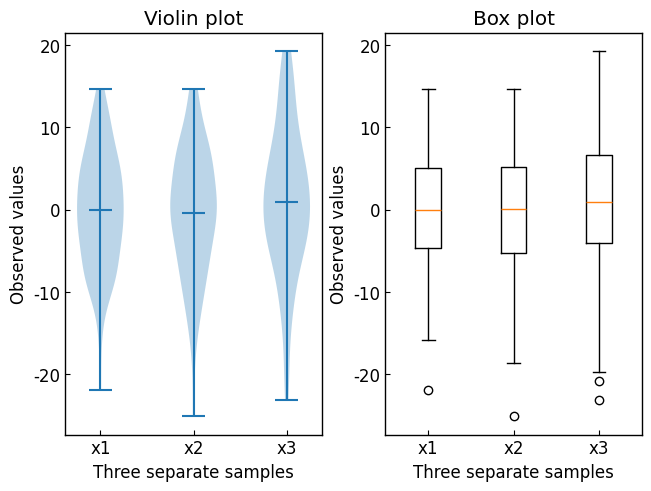

The matplotlib source for this figure:
import matplotlib.pyplot as plt
import numpy as np


class ViolinPlot:
    def __init__(self) -> None:
        self.plt_style()
    
    def plt_style(self):
        plt.rcParams['font.family'] ='Times New Roman'
        plt.rcParams['xtick.direction'] = 'in'
        plt.rcParams['ytick.direction'] = 'in'
        plt.rcParams['font.size'] = 12
        plt.rcParams['axes.linewidth'] = 1.0
        plt.rcParams['errorbar.capsize'] = 6
        plt.rcParams['lines.markersize'] = 7
        plt.rcParams['mathtext.fontset'] = 'dejavuserif'
        self.line_styles = ['-', '--', '-.', ':']
        self.markers = ['o', ',', '.', 'v', '^', '<', '>', '1', '2', '3', '.', ',', 'o', 'v', '^', '<', '>', '1', '2', '3']

    def plt_violin(self):

        np.random.seed(19680801)

        all_data = [np.random.normal(0, std, 100) for std in range(7, 10)]

        labels = ['x1', 'x2', 'x3']

        fig, ax = plt.subplots()

        ax.violinplot(all_data, showmeans=True, showextrema=True, showmedians=True)
        
        # ax.violinplot(all_data, points=80, vert=False, widths=0.7,
        #                     showmeans=True, showextrema=True, showmedians=True)

        # axs[0, 1].violinplot(data, pos, points=40, widths=0.5,
        #                     showmeans=True, showextrema=True, showmedians=True,
        #                     bw_method='silverman')

        # axs[0, 2].violinplot(data, pos, points=60, widths=0.7, showmeans=True,
        #                     showextrema=True, showmedians=True, bw_method=0.5)

        # axs[0, 3].violinplot(data, pos, points=60, widths=0.7, showmeans=True,
        #                     showextrema=True, showmedians=True, bw_method=0.5,
        #                     quantiles=[[0.1], [], [], [0.175, 0.954], [0.75], [0.25]])

        # axs[0, 4].violinplot(data[-1:], pos[-1:], points=60, widths=0.7,
        #                     showmeans=True, showextrema=True, showmedians=True,
        #                     quantiles=[0.05, 0.1, 0.8, 0.9], bw_method=0.5)

        

        # axs[1, 1].violinplot(data, pos, points=100, vert=False, widths=0.9,
        #                     showmeans=True, showextrema=True, showmedians=True,
        #                     bw_method='silverman')

        # axs[1, 2].violinplot(data, pos, points=200, vert=False, widths=1.1,
        #                     showmeans=True, showextrema=True, showmedians=True,
        #                     bw_method=0.5)

        # axs[1, 3].violinplot(data, pos, points=200, vert=False, widths=1.1,
        #                     showmeans=True, showextrema=True, showmedians=True,
        #                     quantiles=[[0.1], [], [], [0.175, 0.954], [0.75], [0.25]],
        #                     bw_method=0.5)

        # axs[1, 4].violinplot(data[-1:], pos[-1:], points=200, vert=False, widths=1.1,
        #                     showmeans=True, showextrema=True, showmedians=True,
        #                     quantiles=[0.05, 0.1, 0.8, 0.9], bw_method=0.5)


        ax.set_xticks(np.arange(1, len(labels) + 1), labels=labels)
        ax.set_xlabel('Three separate samples')
        ax.set_ylabel('Observed values')

        plt.show()
    
    def plt_violin_box(self):

        np.random.seed(19680801)

        all_data = [np.random.normal(0, std, 100) for std in range(7, 10)]

        labels = ['x1', 'x2', 'x3']

        fig, axs = plt.subplots(1, 2, constrained_layout=True)

        axs[0].violinplot(all_data, showmeans=True, showmedians=False)
        axs[0].set_title('Violin plot')

        axs[1].boxplot(all_data)
        axs[1].set_title('Box plot')

        for ax in axs:
            ax.set_xticks(np.arange(1, len(labels) + 1), labels=labels)
            ax.set_xlabel('Three separate samples')
            ax.set_ylabel('Observed values')

        plt.show()


if __name__ == '__main__':
    violin_plot = ViolinPlot()
    # violin_plot.plt_violin()
    violin_plot.plt_violin_box()